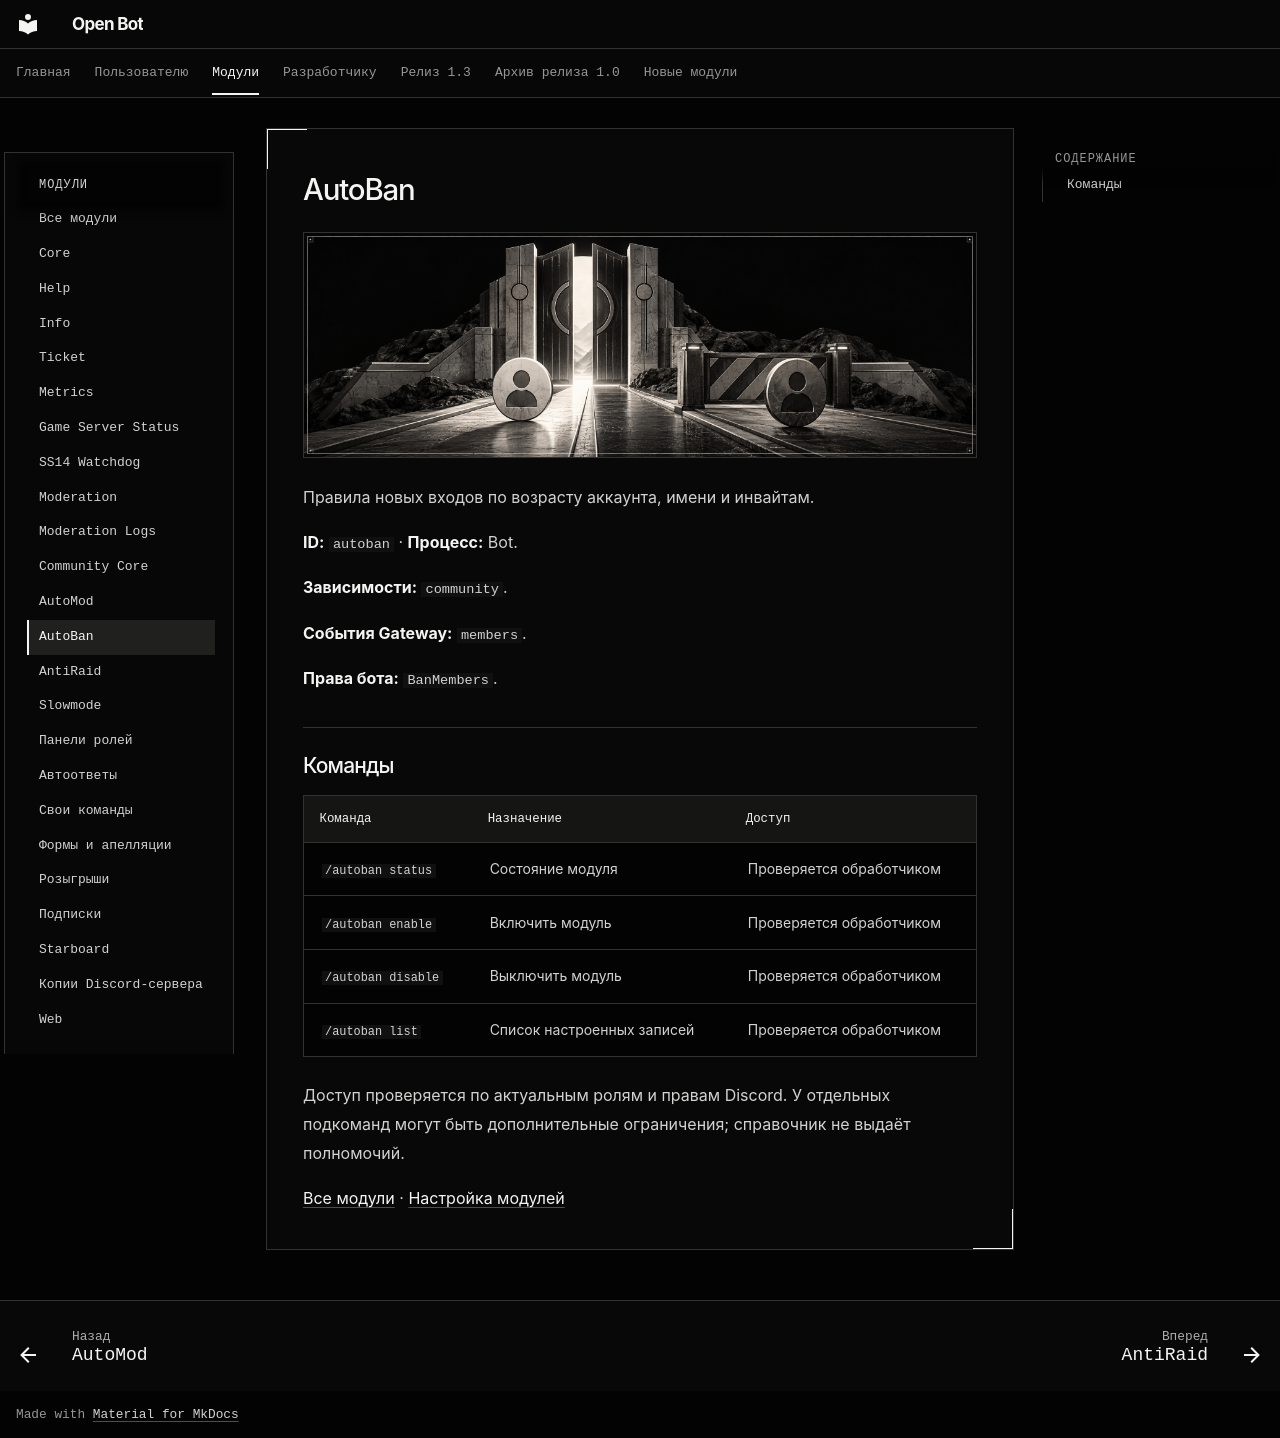

repository: cryals/open-bot · page: user/modules/autoban/index.html · generator: mkdocs

<!-- module-reference:start -->

# AutoBan

![AutoBan — иллюстрация модуля](../../assets/modules/autoban.png)

Правила новых входов по возрасту аккаунта, имени и инвайтам.

**ID:** `autoban` · **Процесс:** Bot.

**Зависимости:** `community`.

**События Gateway:** `members`.

**Права бота:** `BanMembers`.

## Команды

| Команда            | Назначение                 | Доступ                   |
| ------------------ | -------------------------- | ------------------------ |
| `/autoban status`  | Состояние модуля           | Проверяется обработчиком |
| `/autoban enable`  | Включить модуль            | Проверяется обработчиком |
| `/autoban disable` | Выключить модуль           | Проверяется обработчиком |
| `/autoban list`    | Список настроенных записей | Проверяется обработчиком |

Доступ проверяется по актуальным ролям и правам Discord. У отдельных подкоманд могут быть дополнительные ограничения; справочник не выдаёт полномочий.

[Все модули](../catalog.md) · [Настройка модулей](../community.md)

<!-- module-reference:end -->
